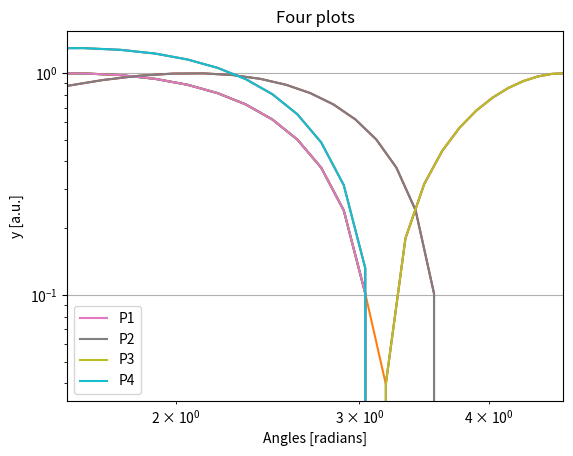

Here is the Python script that generated this plot:
#!/usr/bin/env python
import numpy as np
import matplotlib.pyplot as plt

x = np.arange(0.07, 5, 0.1*np.sqrt(2)) # First create a list for the abcissas.
y = np.sin(x)            # Then compute the list of ordonate.
                         # Notice how each point is coputed in a single instruction.

plt.plot(x, y)           # Then plot all this
plt.show()               # AND display the plot

plt.loglog(x,abs(y))     # Make a loglog plot this time
plt.show()               # AND display the plot


# It is possible to have multiple plots
plt.plot(x,y)
plt.plot(x+0.5,y)
plt.plot(x,-y)
plt.plot(x,y*1.3)
plt.show()

# And in this case it is better to label them:
plt.plot(x,y,label="P1")
plt.plot(x+0.5,y,label="P2")
plt.plot(x,-y,label="P3")
plt.plot(x,y*1.3,label="P4")
plt.title("Four plots")         # Set a title
plt.xlabel("Angles [radians]")  # Label axis x
plt.ylabel("y [a.u.]")          # Label axis y
plt.axis([np.pi/2,np.pi*3/2,-1,0])# Choose the displayed part
plt.grid(True)                  # display a grid



plt.legend()
plt.show()

